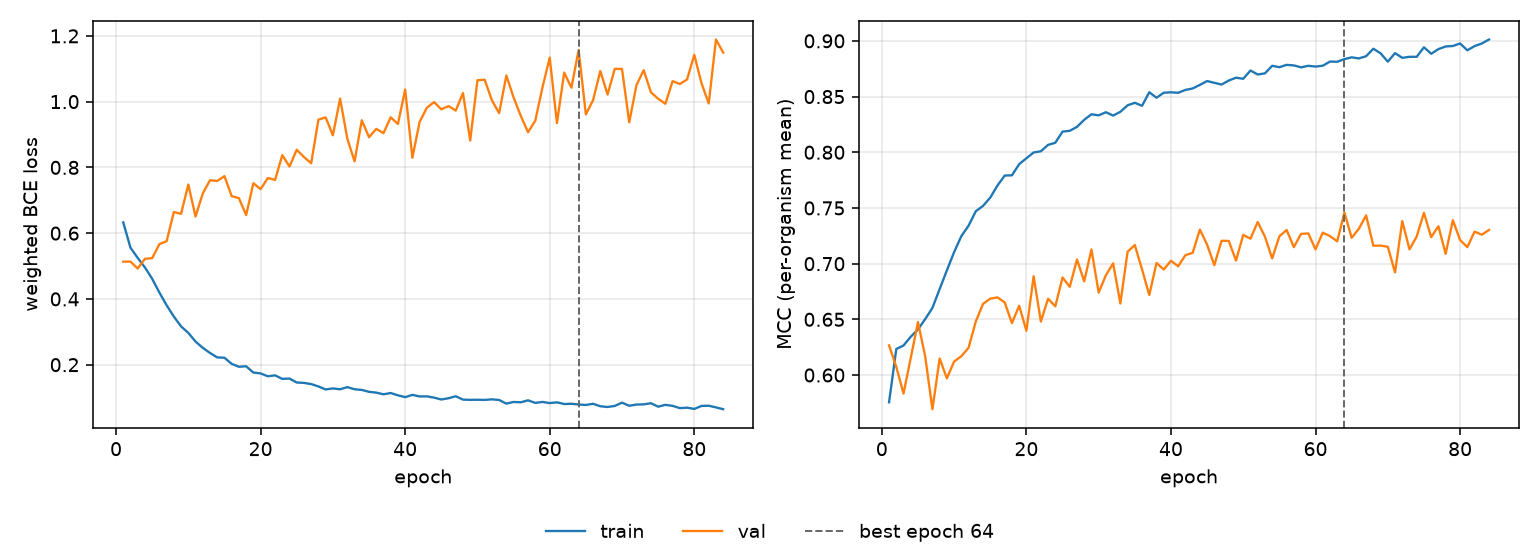

Source data for this figure (header and first rows):
epoch, tr_loss, vl_loss, tr_mcc, vl_mcc, is_best
1, 0.6328, 0.5132, 0.5755, 0.6267, False
2, 0.5556, 0.5135, 0.6233, 0.6073, False
3, 0.5246, 0.4924, 0.6265, 0.5834, False
4, 0.4958, 0.522, 0.6344, 0.6153, False
5, 0.4612, 0.5239, 0.641, 0.6475, False
6, 0.4193, 0.5666, 0.6502, 0.6167, False
7, 0.3807, 0.5757, 0.6603, 0.5693, False
8, 0.3463, 0.6642, 0.6772, 0.6149, False
9, 0.3164, 0.6589, 0.6939, 0.597, False
10, 0.2968, 0.7478, 0.7103, 0.6121, False
11, 0.2703, 0.6505, 0.7247, 0.6169, False
12, 0.2513, 0.7209, 0.7341, 0.6245, False
13, 0.2357, 0.7609, 0.747, 0.6481, False
14, 0.2221, 0.7587, 0.7518, 0.6638, False
15, 0.2211, 0.7734, 0.7593, 0.6685, False
16, 0.2025, 0.7125, 0.7702, 0.6697, False
17, 0.1937, 0.7065, 0.7791, 0.6652, False
18, 0.1951, 0.6549, 0.7793, 0.6466, False
19, 0.1761, 0.752, 0.7893, 0.6622, False
20, 0.1735, 0.7338, 0.7946, 0.6397, False
21, 0.1647, 0.7676, 0.7998, 0.6887, False
22, 0.1676, 0.762, 0.8009, 0.648, False
23, 0.1568, 0.8372, 0.8066, 0.6685, False
24, 0.1578, 0.8029, 0.8085, 0.6617, False
25, 0.1458, 0.8537, 0.8185, 0.6876, False
26, 0.1446, 0.8315, 0.8193, 0.6792, False
27, 0.141, 0.8125, 0.8228, 0.7037, False
28, 0.1338, 0.9453, 0.8291, 0.6841, False
29, 0.1247, 0.952, 0.8341, 0.7127, False
30, 0.1278, 0.8977, 0.8331, 0.674, False
31, 0.1251, 1.009, 0.8359, 0.6896, False
32, 0.1318, 0.8871, 0.8329, 0.7003, False
33, 0.1252, 0.8183, 0.8363, 0.6642, False
34, 0.1232, 0.9433, 0.8421, 0.7107, False
35, 0.1174, 0.8918, 0.8444, 0.7167, False
36, 0.1151, 0.9172, 0.8417, 0.6949, False
37, 0.1099, 0.9041, 0.8539, 0.6718, False
38, 0.1138, 0.9523, 0.849, 0.7006, False
39, 0.1068, 0.9321, 0.8534, 0.6947, False
40, 0.1013, 1.037, 0.8538, 0.7026, False
41, 0.1082, 0.8294, 0.8534, 0.6976, False
42, 0.1034, 0.9382, 0.856, 0.7076, False
43, 0.1037, 0.9814, 0.8573, 0.7096, False
44, 0.09976, 0.9986, 0.8605, 0.7306, False
45, 0.09409, 0.9767, 0.8639, 0.717, False
46, 0.09795, 0.9865, 0.8623, 0.6986, False
47, 0.104, 0.9727, 0.8608, 0.7205, False
48, 0.09369, 1.026, 0.8644, 0.7204, False
49, 0.09303, 0.8816, 0.8669, 0.7028, False
50, 0.09334, 1.065, 0.866, 0.7258, False
51, 0.09285, 1.067, 0.8734, 0.7224, False
52, 0.09461, 1.004, 0.8698, 0.7374, False
53, 0.09266, 0.965, 0.8708, 0.7243, False
54, 0.08155, 1.08, 0.8776, 0.7047, False
55, 0.08665, 1.013, 0.8764, 0.7245, False
56, 0.08557, 0.9564, 0.8785, 0.7302, False
57, 0.09156, 0.9069, 0.878, 0.7148, False
58, 0.0838, 0.9418, 0.8762, 0.7267, False
59, 0.08666, 1.044, 0.8776, 0.7271, False
60, 0.08321, 1.134, 0.8769, 0.7128, False
... 24 more rows
